The GitHub repository syedsami424/Image_Processing contains a labelled image folder "MTARSI 2.v2i.folder" with 26 categories: A-10 Thunderbolt, airliner, B-1 Lancer, B-2 Spirit, B-52 Stratofortress, B-57 Canberra, business jet, C-130 Hercules, C-135 Stratolifter, C-17 Globemaster, C-5 Galaxy, E-2 Hawkeye, E-3 Sentry, EA-6B Prowler, F-15 Eagle, F-16 Falcon, F-18 Hornet, F-22 Raptor, F 35 JSF, F-4 Phantom, King Air, P-3 Orion, RC-135 Rivet Joint, small planes, Tu-160 Tupolev White Swan, UTA Fokker 50 utility transport. Examples follow, each with its label.

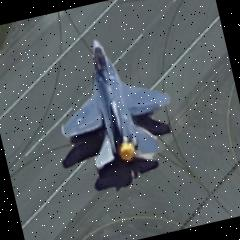
Label: F-16 Falcon

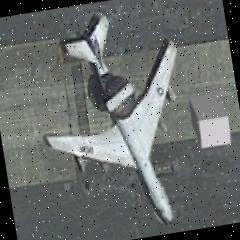
Label: E-3 Sentry

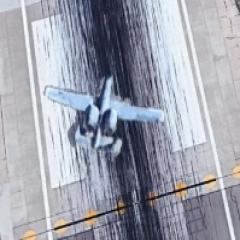
Label: A-10 Thunderbolt

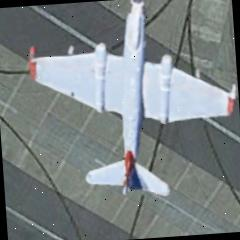
Label: B-57 Canberra

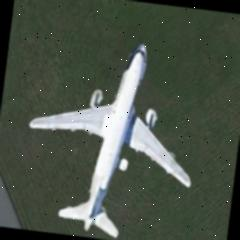
Label: airliner

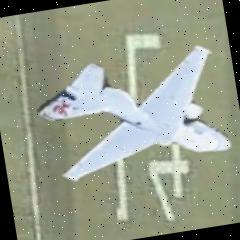
Label: EA-6B Prowler
